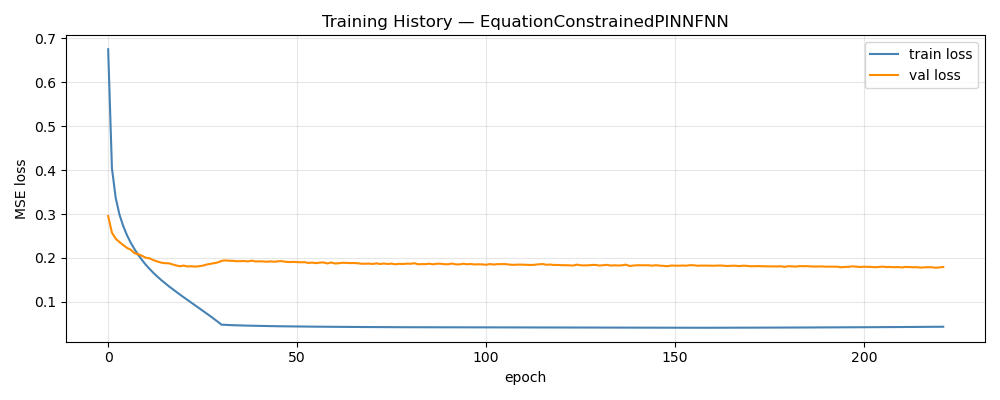

Values plotted in this chart, from the file beside it:
epoch, train_loss, val_loss, train_rmse, val_rmse, w_d, w_p
1, 0.6753, 0.2952, 0.7435, 0.1294, 1, 0.00000000
2, 0.4042, 0.2576, 0.5873, 0.1198, 0.9717, 0.02833
3, 0.3365, 0.2439, 0.5419, 0.1161, 0.9433, 0.05667
4, 0.2985, 0.2361, 0.5156, 0.1136, 0.915, 0.085
5, 0.2724, 0.2292, 0.4974, 0.112, 0.8867, 0.1133
6, 0.2514, 0.2229, 0.4824, 0.1102, 0.8583, 0.1417
7, 0.2343, 0.2186, 0.4703, 0.1092, 0.83, 0.17
8, 0.2197, 0.2107, 0.4601, 0.1072, 0.8017, 0.1983
9, 0.2065, 0.2085, 0.4508, 0.1067, 0.7733, 0.2267
10, 0.1949, 0.2048, 0.4427, 0.1057, 0.745, 0.255
11, 0.184, 0.2002, 0.4353, 0.1046, 0.7167, 0.2833
12, 0.1747, 0.1991, 0.4295, 0.1041, 0.6883, 0.3117
13, 0.1657, 0.1949, 0.424, 0.1033, 0.66, 0.34
14, 0.1576, 0.1919, 0.4197, 0.1028, 0.6317, 0.3683
15, 0.15, 0.1894, 0.4162, 0.1017, 0.6033, 0.3967
16, 0.1428, 0.188, 0.4137, 0.1014, 0.575, 0.425
17, 0.1359, 0.1879, 0.4115, 0.1009, 0.5467, 0.4533
18, 0.1293, 0.1854, 0.4104, 0.1001, 0.5183, 0.4817
19, 0.1229, 0.1829, 0.4101, 0.09953, 0.49, 0.51
20, 0.1166, 0.1811, 0.4101, 0.09936, 0.4617, 0.5383
21, 0.1104, 0.1825, 0.411, 0.09939, 0.4333, 0.5667
22, 0.1043, 0.1806, 0.4126, 0.09871, 0.405, 0.595
23, 0.09838, 0.181, 0.415, 0.09911, 0.3767, 0.6233
24, 0.09231, 0.1803, 0.4177, 0.09894, 0.3483, 0.6517
25, 0.08627, 0.1811, 0.4212, 0.09928, 0.32, 0.68
26, 0.08013, 0.1824, 0.4251, 0.09942, 0.2917, 0.7083
27, 0.07398, 0.1848, 0.4296, 0.09988, 0.2633, 0.7367
28, 0.06771, 0.1864, 0.4347, 0.1003, 0.235, 0.765
29, 0.06133, 0.188, 0.4402, 0.1011, 0.2067, 0.7933
30, 0.05474, 0.1898, 0.4462, 0.1015, 0.1783, 0.8217
31, 0.048, 0.1933, 0.4527, 0.1026, 0.15, 0.85
32, 0.04753, 0.1945, 0.4539, 0.1029, 0.15, 0.85
33, 0.04713, 0.1936, 0.4542, 0.1029, 0.15, 0.85
34, 0.04683, 0.1935, 0.4541, 0.1023, 0.15, 0.85
35, 0.04651, 0.1925, 0.4539, 0.1023, 0.15, 0.85
36, 0.04623, 0.1928, 0.4536, 0.1026, 0.15, 0.85
37, 0.04596, 0.1929, 0.4533, 0.1023, 0.15, 0.85
38, 0.04577, 0.1922, 0.453, 0.1025, 0.15, 0.85
39, 0.04558, 0.1938, 0.4528, 0.1025, 0.15, 0.85
40, 0.04536, 0.192, 0.4523, 0.1022, 0.15, 0.85
41, 0.04515, 0.1922, 0.4518, 0.1019, 0.15, 0.85
42, 0.04502, 0.192, 0.4514, 0.1023, 0.15, 0.85
43, 0.04485, 0.1913, 0.451, 0.1018, 0.15, 0.85
44, 0.04474, 0.1922, 0.4507, 0.1021, 0.15, 0.85
45, 0.04457, 0.1914, 0.4502, 0.1018, 0.15, 0.85
46, 0.04443, 0.1925, 0.4498, 0.1024, 0.15, 0.85
47, 0.04431, 0.1926, 0.4493, 0.1021, 0.15, 0.85
48, 0.04419, 0.1912, 0.4488, 0.1022, 0.15, 0.85
49, 0.04411, 0.1907, 0.4486, 0.1018, 0.15, 0.85
50, 0.044, 0.191, 0.4481, 0.1018, 0.15, 0.85
51, 0.04389, 0.1905, 0.4476, 0.1017, 0.15, 0.85
52, 0.04379, 0.1901, 0.4473, 0.1019, 0.15, 0.85
53, 0.0437, 0.1903, 0.4469, 0.1016, 0.15, 0.85
54, 0.04362, 0.1886, 0.4465, 0.1014, 0.15, 0.85
55, 0.04352, 0.1894, 0.4461, 0.1015, 0.15, 0.85
56, 0.04344, 0.1881, 0.4457, 0.1012, 0.15, 0.85
57, 0.04336, 0.1894, 0.4453, 0.1014, 0.15, 0.85
58, 0.04328, 0.1898, 0.445, 0.1016, 0.15, 0.85
59, 0.04322, 0.1875, 0.4447, 0.101, 0.15, 0.85
60, 0.04315, 0.1897, 0.4443, 0.1021, 0.15, 0.85
... 162 more rows
